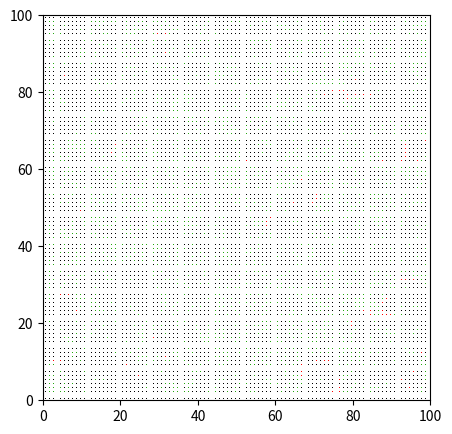

This chart was generated by the following Python code: (Note: this script raises an exception after producing the figure.)
import numpy as np
import random
import matplotlib.pyplot as plt
from matplotlib import animation
from matplotlib import colors

# Initial fraction of the forest occupied by trees

forest_fraction = 0.55

# Probability of new tree growth per empty cell, and of lightning strike.

(p, f) = (0.01, 0.001)

# Forest size (number of cells in x and y directions).

(nx, ny) = (100, 100)

# Displacements from a cell to its eight nearest neighbours

neighbourhood = (
    (-1, -1),
    (-1, 0),
    (-1, 1),
    (0, -1),
    (0, 1),
    (1, -1),
    (1, 0),
    (1, 1),
)
(space, tree, fire) = (0, 1, 2)

# Colours for visualization: brown for space, dark green for tree and orange
# for fire.
#colors_list = [(0.2, 0, 0), (0, 0.5, 0), (1, 0, 0)]
colors_list = ['k', '#26A910', 'r']


c_map = colors.ListedColormap(colors_list)


# Iterating the forest according to the forest-fire model rules

def make_new_grid(old_grid):

    # The boundary of the forest is always empty, so consider cells
    # indexed from 1 to nx-2, 1 to ny-2

    newgrid = np.zeros((nx, ny))  # creates the new grid
    for x in range(1, nx - 1):
        for y in range(1, ny - 1):                       # condition 1
            if old_grid[x, y] == fire:
                newgrid[x, y] = space
            elif old_grid[x, y] == space:                # condition 4
                if random.random() <= p:
                    newgrid[x, y] = tree
                else:
                    newgrid[x, y] = space
            elif old_grid[x, y] == tree:
                newgrid[x, y] = tree
                if random.random() <= f:                 # condition 3
                    newgrid[x, y] = fire
                for (dx, dy) in neighbourhood:           # condition 2
                    if old_grid[x + dx, y + dy] == fire:
                        newgrid[x, y] = fire
    return newgrid


# Initialize the first forest grid. Begin with a grid of zeros
initial_grid = np.zeros((nx, ny))

# fill the grid with random integers between 0 and 1 such that
# it is populated with trees with a probability of 0.55 per cell.
for x in range(1, nx - 1):
    for y in range(1, ny - 1):
        if (random.random() <= forest_fraction):
            initial_grid[x, y] = tree
        else:
            initial_grid[x, y] = space

# generate a empty canvas
fig = plt.figure(figsize=(5.0, 5.0))
ax = fig.add_subplot(111)

# iterate the function 300 times and create an image for each iteration
grids = [initial_grid]
ims = []
for i in range(300):
    grids.append(make_new_grid(grids[-1]))
for g in grids:
    ims.append((ax.pcolormesh(g, cmap=c_map, vmin=0, vmax=c_map.N, edgecolors = 'w'), ))
# edgecolors = 'b', alpha = 1.0


# Interval between frames (ms).
interval = 190

# Animate the list of images over an interval of 40ms
anim = animation.ArtistAnimation(fig, ims, interval, repeat=False)
plt.show()

# The writer will write the video to a file
# This is where properties of the video should be (fps, bitrate, codec ...etc)
writervideo = animation.FFMpegWriter(fps=5, bitrate=-1)

# You have to include this to tell python where the ffmpeg path is:
plt.rcParams['animation.ffmpeg_path'] = r'C:\\Users\\<user>\\Downloads\\Programs\\ffmpeg-4.3.1-win64-static\\bin\\ffmpeg.exe'

anim.save('forestfire2.mp4', writer=writervideo)
